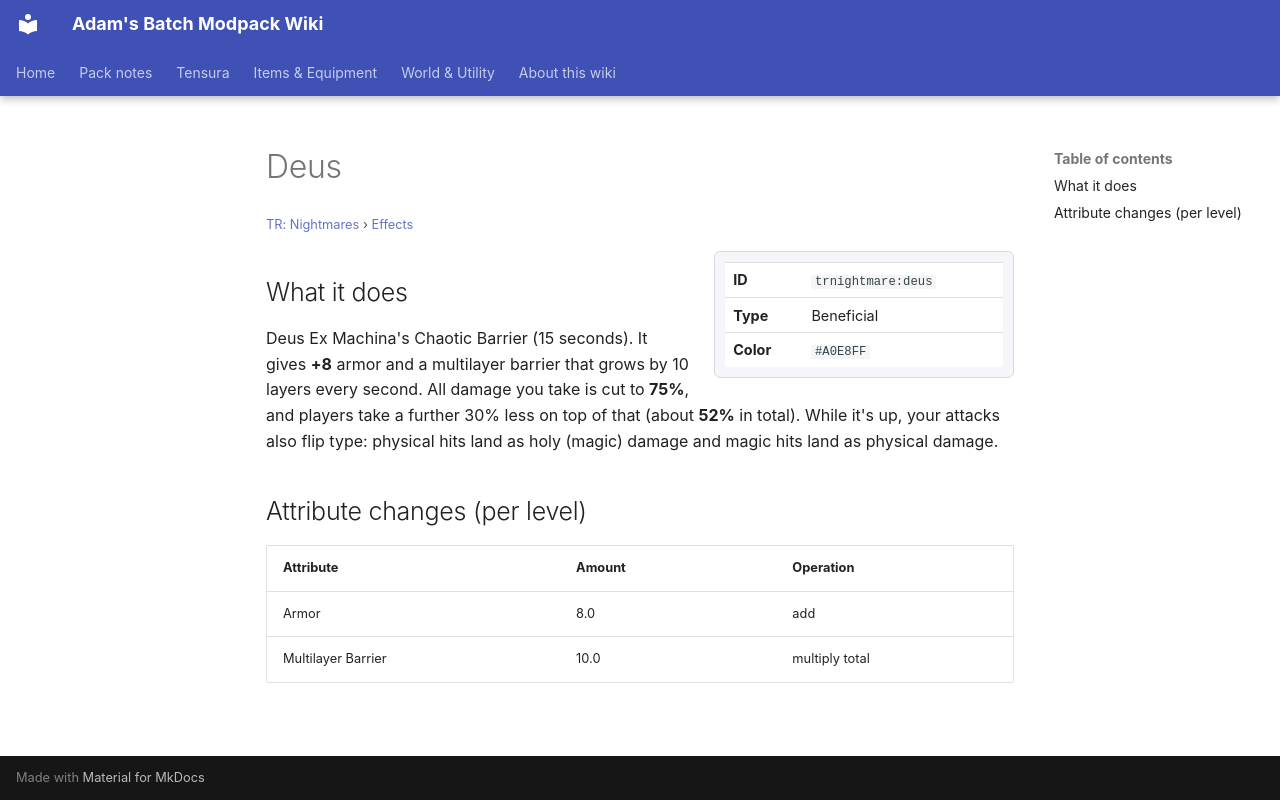

repository: Proteus-Nell/Adams-Batch-MC-Modpack-Wiki · page: tr-nightmares/effects/deus/index.html · generator: mkdocs

# Deus

<small>[TR: Nightmares](../index.md) &rsaquo; [Effects](index.md)</small>

<div class="infobox" markdown>

| | |
|---|---|
| **ID** | `trnightmare:deus` |
| **Type** | Beneficial |
| **Color** | `#A0E8FF` |

</div>

## What it does

Deus Ex Machina's Chaotic Barrier (15 seconds). It gives **+8** armor and a multilayer barrier that grows by 10 layers every second. All damage you take is cut to **75%**, and players take a further 30% less on top of that (about **52%** in total). While it's up, your attacks also flip type: physical hits land as holy (magic) damage and magic hits land as physical damage.

## Attribute changes (per level)

| Attribute | Amount | Operation |
|---|---|---|
| Armor | 8.0 | add |
| Multilayer Barrier | 10.0 | multiply total |
